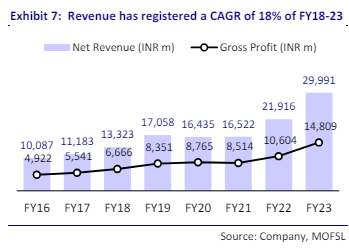

The file beside this chart, header and first rows:
Exhibit 7: Revenue has registered a CAGR…, , 
timeline, Net revenue in INR m (light violet bar), Gross Profit in INR m (black line)
FY16, 10087, 4992
FY17, 11183, 5541
FY18, 13323, 6666
FY19, 17058, 8351
FY20, 16435, 8765
FY21, 16522, 8514
FY22, 21916, 10604
FY23, 29991, 14809
